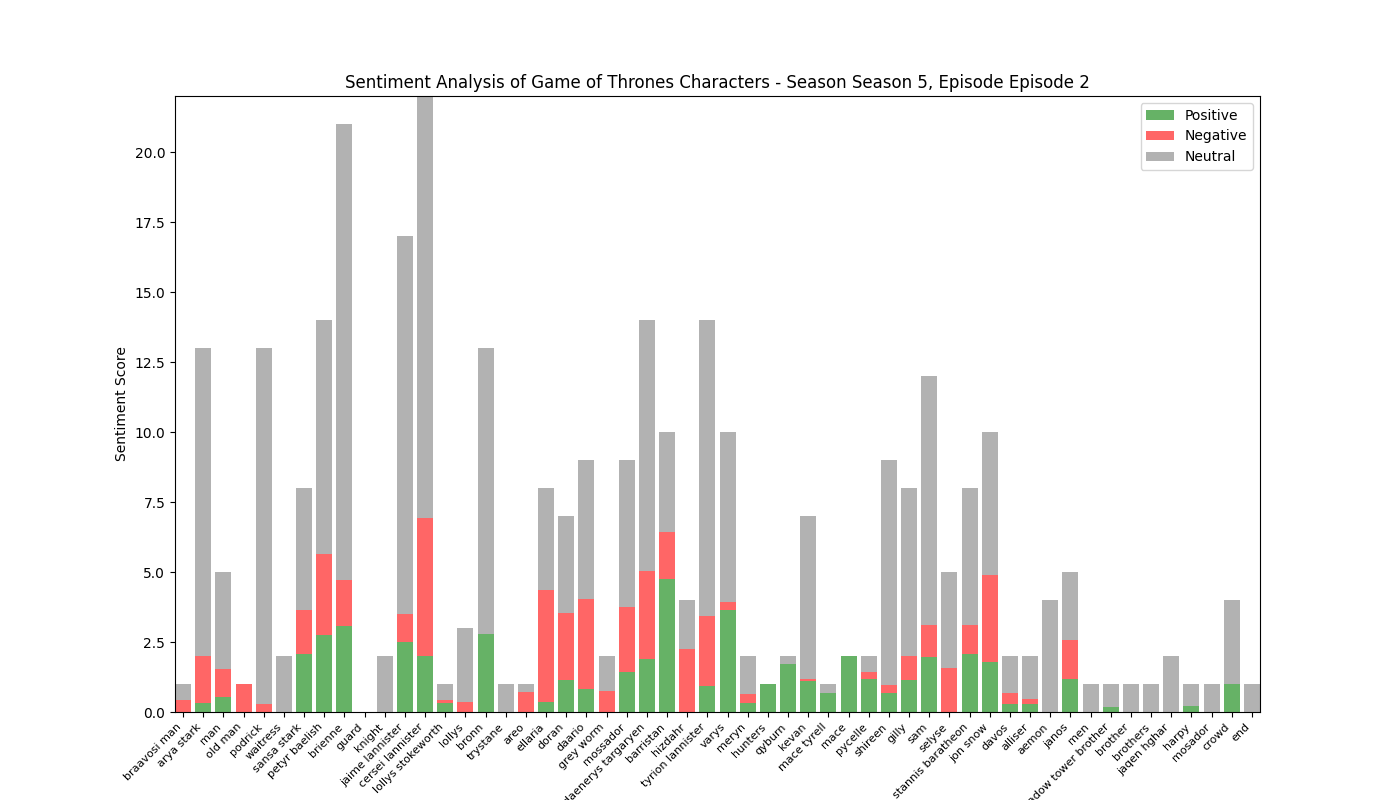

Values plotted in this chart, from the file beside it:
, Positive, Negative, Neutral, Compound
braavosi man, 0.0, 0.423, 0.577, -0.765
arya stark, 0.306, 1.694, 11.0, -0.9671
man, 0.54, 1.0, 3.46, 0.5203
old man, 0.0, 1.0, 0.0, -0.3182
podrick, 0.0, 0.268, 12.73, -0.296
waitress, 0.0, 0.0, 2.0, 0.0
sansa stark, 2.083, 1.558, 4.359, 0.5525
petyr baelish, 2.761, 2.899, 8.339, -0.3393
brienne, 3.069, 1.637, 16.29, -0.0344
guard, 0.0, 0.0, 0.0, 0.0
knight, 0.0, 0.0, 2.0, 0.0
jaime lannister, 2.494, 1.0, 13.51, 1.066
cersei lannister, 2.005, 4.937, 15.06, -3.508
lollys stokeworth, 0.311, 0.129, 0.559, 0.6369
lollys, 0.0, 0.367, 2.633, -0.4404
bronn, 2.783, 0.0, 10.22, 1.337
trystane, 0.0, 0.0, 1.0, 0.0
areo, 0.0, 0.722, 0.278, -0.3818
ellaria, 0.375, 3.966, 3.659, -2.799
doran, 1.142, 2.377, 3.481, -0.5733
daario, 0.831, 3.189, 4.98, -1.242
grey worm, 0.0, 0.762, 1.238, -0.4939
mossador, 1.426, 2.313, 5.261, -1.881
daenerys targaryen, 1.906, 3.132, 8.962, -0.8159
barristan, 4.766, 1.645, 3.59, 1.47
hizdahr, 0.0, 2.24, 1.76, -1.45
tyrion lannister, 0.936, 2.488, 10.58, -1.771
varys, 3.626, 0.316, 6.058, 1.917
meryn, 0.329, 0.318, 1.353, 0.0258
hunters, 1.0, 0.0, 0.0, 0.4215
qyburn, 1.718, 0.0, 0.282, 0.8272
kevan, 1.091, 0.075, 5.834, 0.7974
mace tyrell, 0.667, 0.0, 0.333, 0.7184
mace, 2.0, 0.0, 0.0, 1.14
pycelle, 1.179, 0.252, 0.569, 1.242
shireen, 0.685, 0.272, 8.043, 0.2192
gilly, 1.136, 0.856, 6.008, 0.2097
sam, 1.976, 1.114, 8.91, -0.7819
selyse, 0.0, 1.556, 3.444, -0.8095
stannis baratheon, 2.067, 1.026, 4.907, 0.6173
jon snow, 1.802, 3.107, 5.091, 0.2505
davos, 0.297, 0.383, 1.32, 0.1092
alliser, 0.269, 0.202, 1.529, 0.5859
aemon, 0.0, 0.0, 4.0, 0.0
janos, 1.185, 1.386, 2.429, 0.5586
men, 0.0, 0.0, 1.0, 0.0
shadow tower brother, 0.181, 0.0, 0.819, 0.4767
brother, 0.0, 0.0, 1.0, 0.0
brothers, 0.0, 0.0, 1.0, 0.0
jaqen hghar, 0.0, 0.0, 2.0, 0.0
harpy, 0.216, 0.0, 0.784, 0.0258
mosador, 0.0, 0.0, 1.0, 0.0
crowd, 1.0, 0.0, 3.0, 0.6124
end, 0.0, 0.0, 1.0, 0.0
